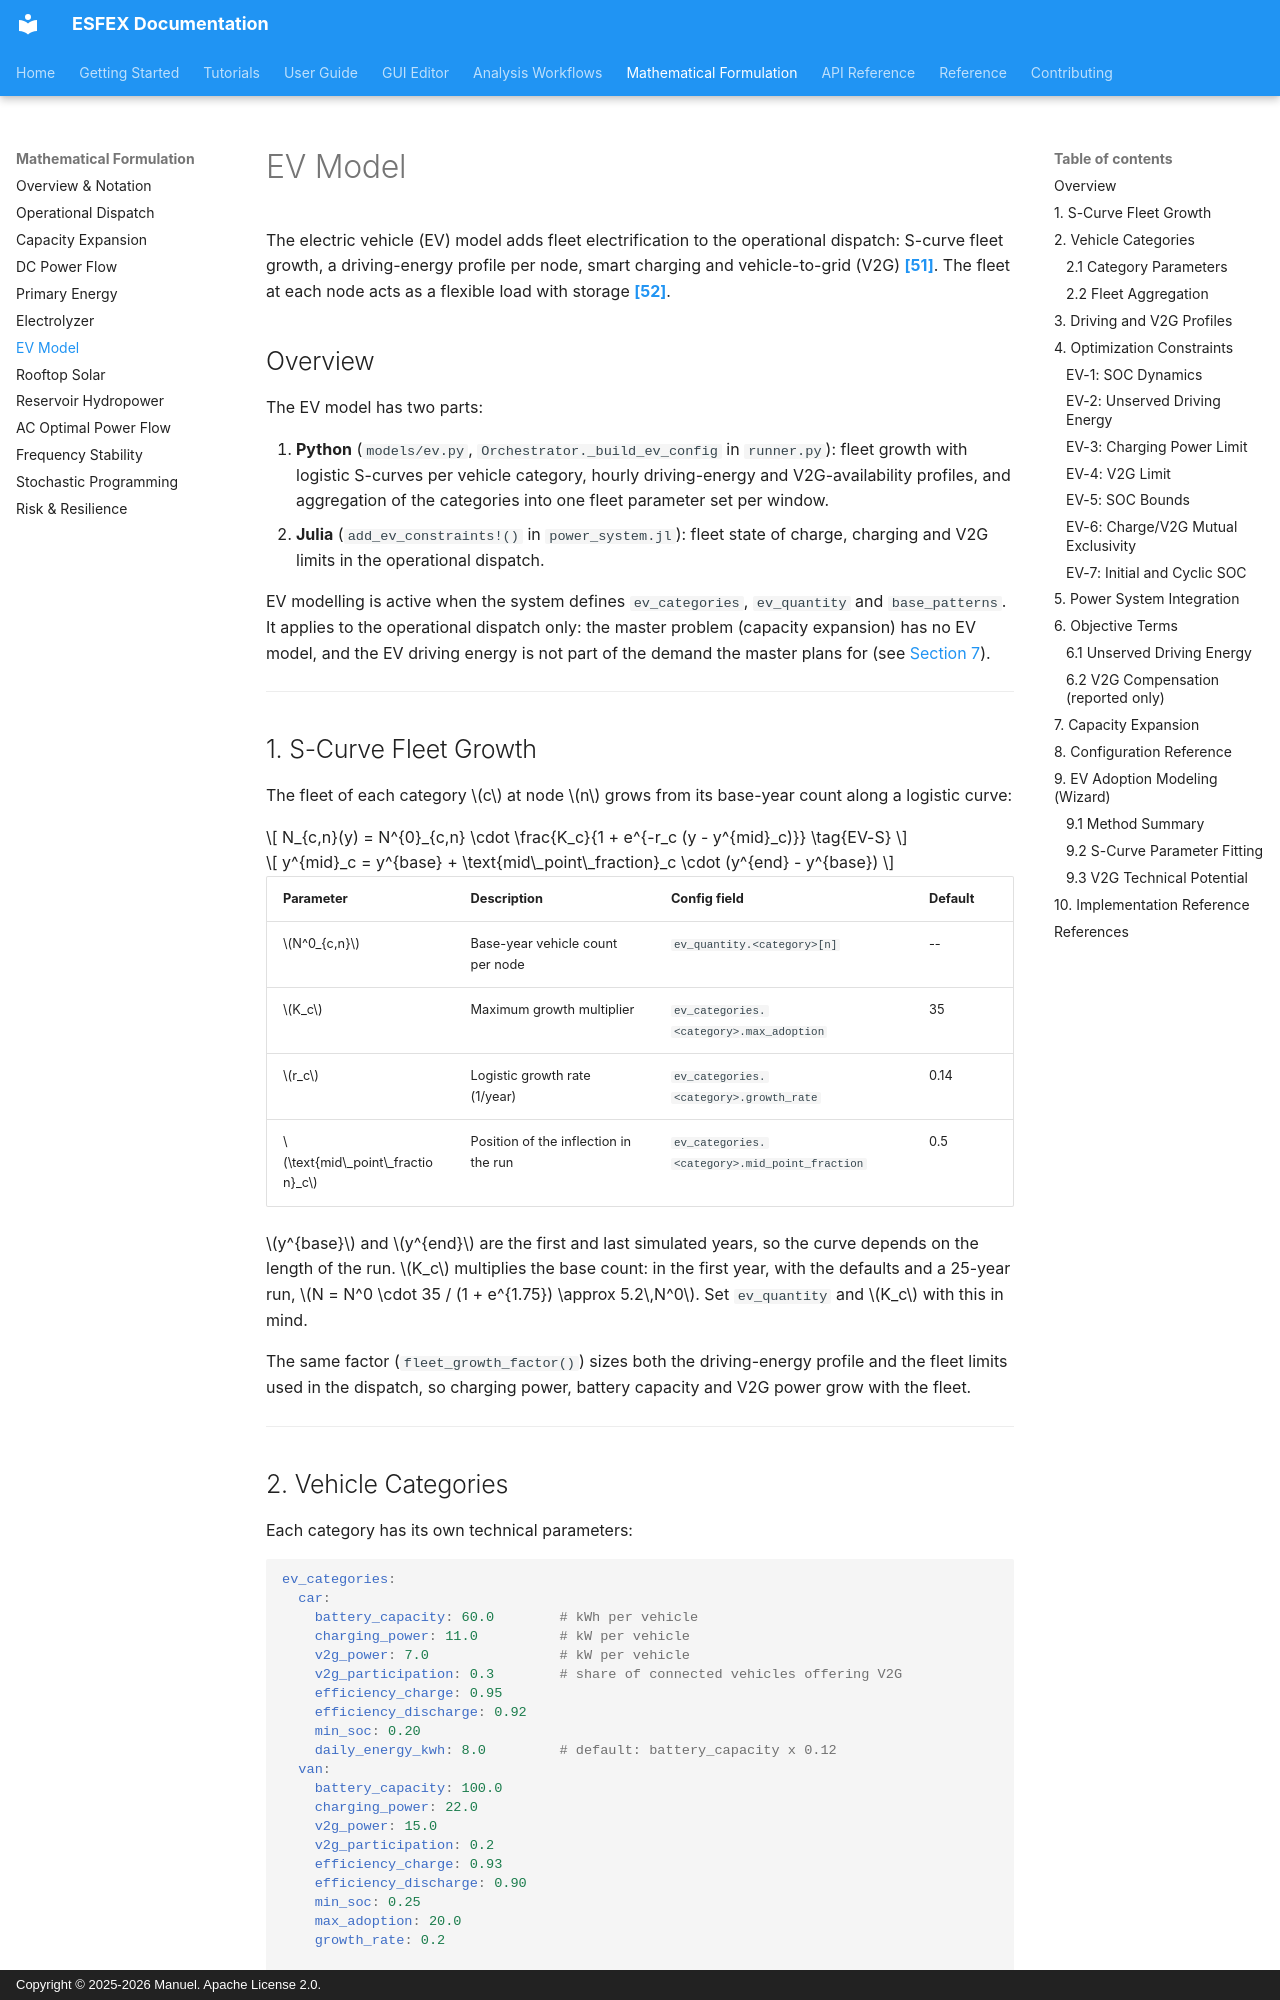

repository: Net-Zero-Horizon/ESFEX · page: formulation/ev-model/index.html · generator: mkdocs · copyright: Copyright © 2025-2026 Manuel. Apache License 2.0.

# EV Model

The electric vehicle (EV) model adds fleet electrification to the operational dispatch: S-curve fleet growth, a driving-energy profile per node, smart charging and vehicle-to-grid (V2G) [**[51]**](../reference/bibliography.md#ref51). The fleet at each node acts as a flexible load with storage [**[52]**](../reference/bibliography.md#ref52).

## Overview

The EV model has two parts:

1. **Python** (`models/ev.py`, `Orchestrator._build_ev_config` in `runner.py`): fleet growth with logistic S-curves per vehicle category, hourly driving-energy and V2G-availability profiles, and aggregation of the categories into one fleet parameter set per window.
2. **Julia** (`add_ev_constraints!()` in `power_system.jl`): fleet state of charge, charging and V2G limits in the operational dispatch.

EV modelling is active when the system defines `ev_categories`, `ev_quantity` and `base_patterns`. It applies to the operational dispatch only: the master problem (capacity expansion) has no EV model, and the EV driving energy is not part of the demand the master plans for (see [Section 7](#7-capacity-expansion)).

---


## 1. S-Curve Fleet Growth


The fleet of each category \(c\) at node \(n\) grows from its base-year count along a logistic curve:

\[
N_{c,n}(y) = N^{0}_{c,n} \cdot \frac{K_c}{1 + e^{-r_c (y - y^{mid}_c)}}
\tag{EV-S}
\]

\[
y^{mid}_c = y^{base} + \text{mid\_point\_fraction}_c \cdot (y^{end} - y^{base})
\]

| Parameter | Description | Config field | Default |
|-----------|-------------|--------------|---------|
| \(N^0_{c,n}\) | Base-year vehicle count per node | `ev_quantity.<category>[n]` | -- |
| \(K_c\) | Maximum growth multiplier | `ev_categories.<category>.max_adoption` | 35 |
| \(r_c\) | Logistic growth rate (1/year) | `ev_categories.<category>.growth_rate` | 0.14 |
| \(\text{mid\_point\_fraction}_c\) | Position of the inflection in the run | `ev_categories.<category>.mid_point_fraction` | 0.5 |

\(y^{base}\) and \(y^{end}\) are the first and last simulated years, so the curve depends on the length of the run. \(K_c\) multiplies the base count: in the first year, with the defaults and a 25-year run, \(N = N^0 \cdot 35 / (1 + e^{1.75}) \approx 5.2\,N^0\). Set `ev_quantity` and \(K_c\) with this in mind.

The same factor (`fleet_growth_factor()`) sizes both the driving-energy profile and the fleet limits used in the dispatch, so charging power, battery capacity and V2G power grow with the fleet.

---
